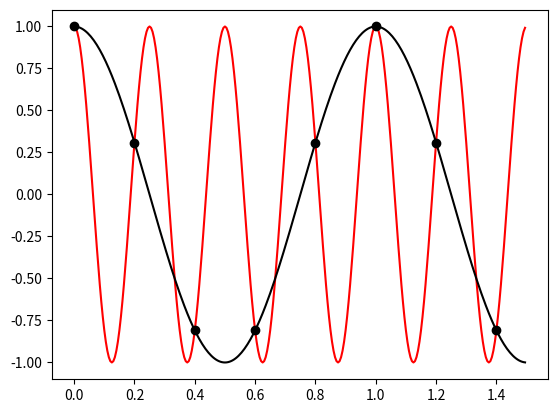

Source code (Python):
import numpy as np
import matplotlib.pyplot as plt

# 1. Define frequencies to match the visual phase relationship
f_true = 4     # The actual high-frequency continuous signal
f_samp = 5     # The sampling rate

f_alias = abs((f_true + f_samp/2) % f_samp - f_samp/2) # The apparent lower-frequency aliased signal

t_continuous = np.arange(0, 1.5, 0.005)
t_samp = np.arange(0, 1.5, 1/f_samp)

x_true = np.cos(2 * np.pi * f_true * t_continuous)
x_alias = np.cos(2 * np.pi * f_alias * t_continuous)

x_samp = np.cos(2 * np.pi * f_alias * t_samp)

plt.plot(t_continuous, x_true, color='red')
plt.plot(t_continuous, x_alias, color='black')
plt.plot(t_samp, x_samp, 'o', color="black")

plt.show()
